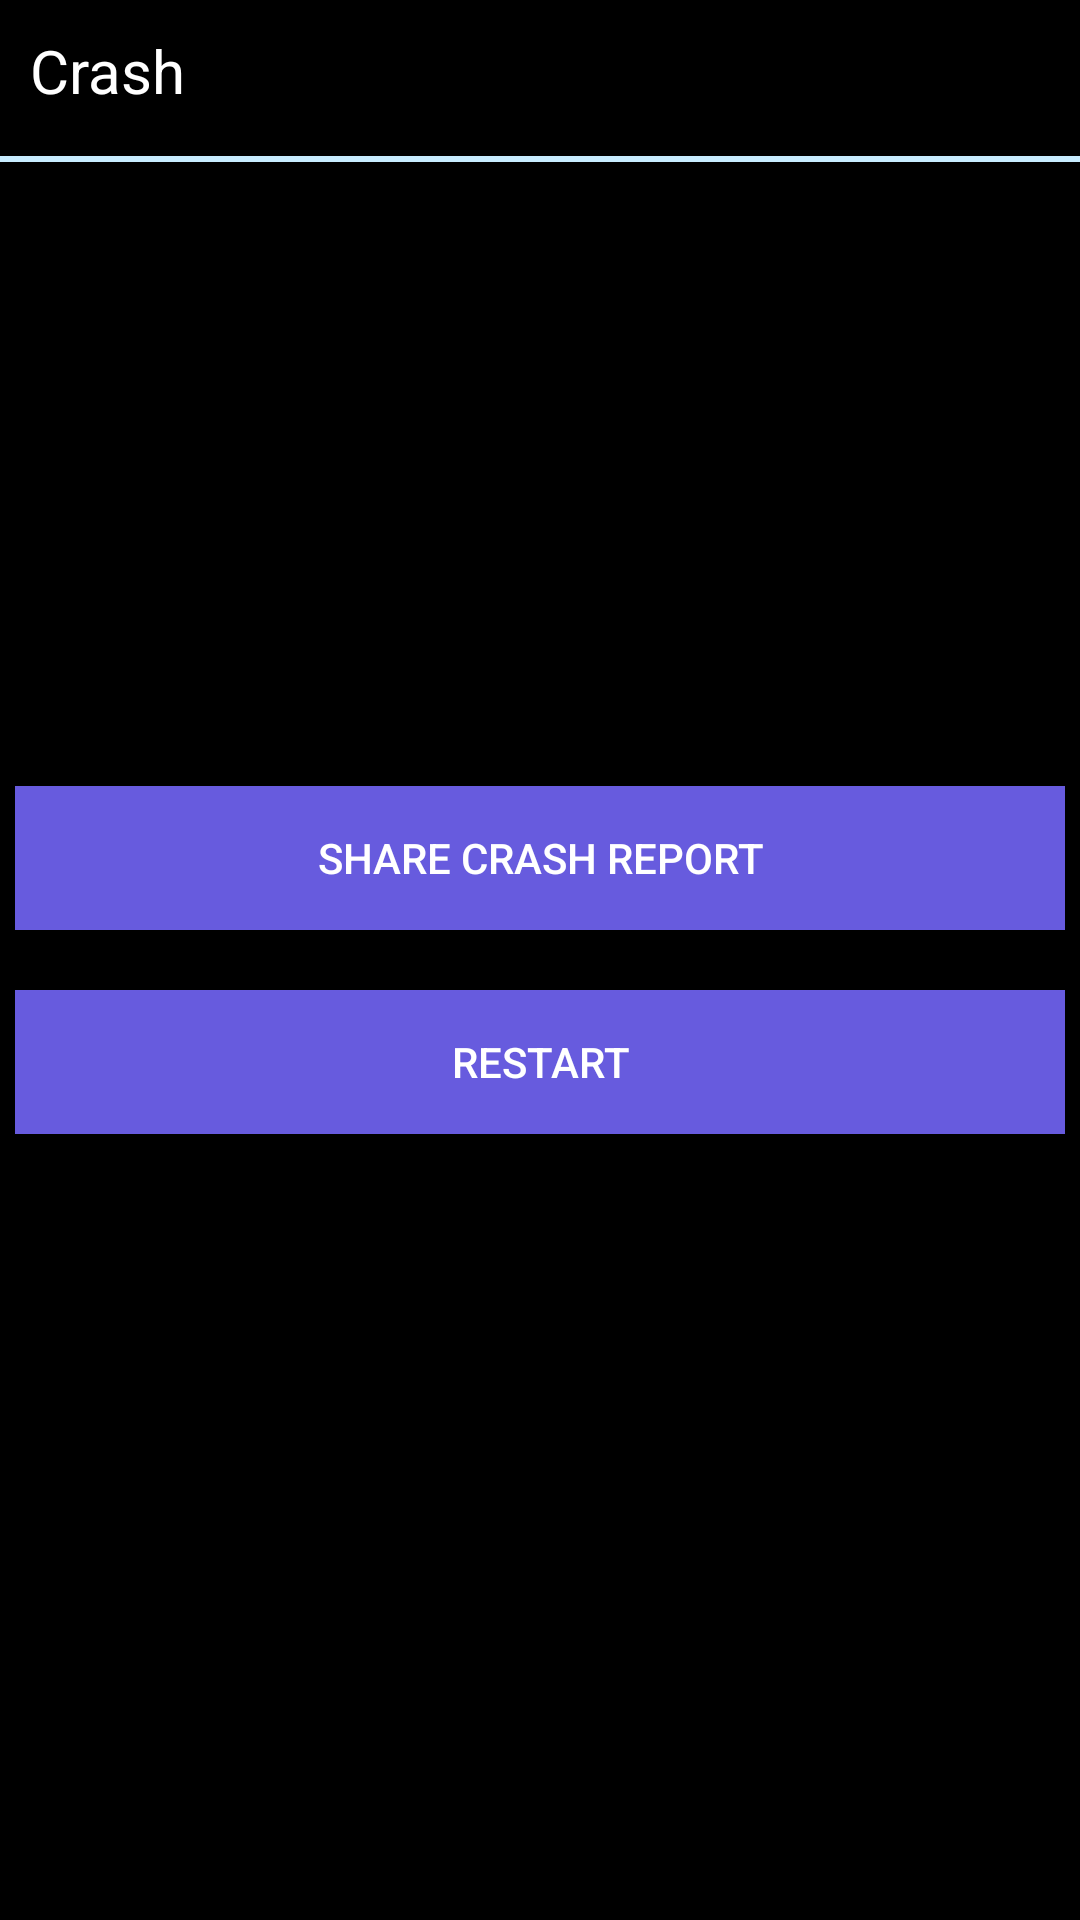

Here is an Android app screen rendered from its layout file. Give the layout XML and the strings, colors and styles it references.
<!-- AndroidManifest.xml: application theme AppTheme -->
<!-- res/layout/activity_exception_message.xml -->
<?xml version="1.0" encoding="utf-8"?>
<RelativeLayout xmlns:android="http://schemas.android.com/apk/res/android"
    xmlns:tools="http://schemas.android.com/tools"
    android:id="@+id/message_box_holder"
    android:layout_width="match_parent"
    android:layout_height="match_parent"
    android:background="#000000"
    android:gravity="left" >

    <RelativeLayout
        android:id="@+id/titleRL"
        android:layout_width="match_parent"
        android:layout_height="wrap_content" >

        <LinearLayout
            android:id="@+id/ll1"
            android:layout_width="match_parent"
            android:layout_height="wrap_content"
            android:orientation="horizontal"
            >

            <TextView
                android:id="@+id/title"
                android:layout_width="match_parent"
                android:layout_height="wrap_content"
                android:layout_weight="1"
                android:background="#000000"
                android:gravity="center_vertical"
                android:padding="10sp"
                android:text="Crash"
                android:textColor="#ffffff"
                android:textSize="20sp" />

            <Button
                android:id="@+id/btnShow"
                android:layout_width="match_parent"
                android:layout_height="wrap_content"
                android:layout_marginLeft="5dp"
                android:layout_marginRight="5dp"
                android:layout_marginBottom="5dp"
                android:layout_weight="1"
                android:background="@color/colorPrimaryDark"
                android:gravity="center"
                android:onClick="onClick"
                android:text="Show details"
                android:textColor="#ffffff"
                android:textSize="14sp"
                android:visibility="gone"/>

        </LinearLayout>

        <View
            android:id="@+id/border"
            android:layout_width="match_parent"
            android:layout_height="2dp"
            android:layout_below="@+id/ll1"
            android:background="#c7ecff"
            android:layout_marginTop="5dp" />
    </RelativeLayout>


    <ScrollView
        android:id="@+id/sv1"
        android:layout_width="match_parent"
        android:layout_height="match_parent"
        android:layout_above="@+id/linearLayout1"
        android:layout_below="@+id/titleRL"
        android:gravity="left|top"
        android:scrollbars="vertical"
        android:visibility="gone">

        <LinearLayout
            android:id="@+id/ll"
            android:layout_width="match_parent"
            android:layout_height="wrap_content"
            android:gravity="left|top"
            android:orientation="vertical" >

            <TextView
                android:id="@+id/tv1"
                android:layout_width="match_parent"
                android:layout_height="wrap_content"
                android:gravity="left|top"
                android:padding="20dp"
                android:singleLine="false"
                android:text="nirmaan_mitra_has_stopped_working_"
                android:textColor="#ffffff"
                android:textSize="14sp" />

            <TextView
                android:id="@+id/message"
                android:layout_width="match_parent"
                android:layout_height="wrap_content"
                android:gravity="left|top"
                android:padding="20dp"
                android:singleLine="false"
                android:text="message"
                android:textColor="#ffffff"
                android:textSize="14sp"
                android:visibility="gone" />
        </LinearLayout>
    </ScrollView>

    <RelativeLayout
        android:layout_width="match_parent"
        android:layout_height="wrap_content"
        android:layout_centerInParent="true">

        <Button
            android:id="@+id/btnShareCrashReport"
            android:layout_width="match_parent"
            android:layout_height="wrap_content"
            android:layout_marginLeft="5dp"
            android:layout_marginRight="5dp"
            android:layout_weight="0.5"
            android:background="@color/colorPrimaryDark"
            android:gravity="center"
            android:onClick="onClick"
            android:text="Share Crash Report"
            android:textColor="#ffffff"
            android:textSize="14sp" />

        <Button
            android:layout_below="@+id/btnShareCrashReport"
            android:id="@+id/btnRestart"
            android:layout_width="match_parent"
            android:layout_height="wrap_content"
            android:layout_marginLeft="5dp"
            android:layout_marginRight="5dp"
            android:layout_marginTop="20dp"
            android:layout_weight="0.5"
            android:background="@color/colorPrimaryDark"
            android:gravity="center"
            android:onClick="onClick"
            android:text="restart"
            android:textColor="#ffffff"
            android:textSize="14sp" />

    </RelativeLayout>




    <LinearLayout
        android:id="@+id/linearLayout1"
        android:layout_width="match_parent"
        android:layout_height="wrap_content"
        android:layout_alignParentBottom="true"
        android:layout_marginBottom="10dp"
        android:layout_marginLeft="5dp"
        android:layout_marginRight="5dp"
        android:orientation="horizontal" >


    </LinearLayout>

</RelativeLayout>
<!-- resources referenced by this layout -->
<resources>
  <color name="colorPrimaryDark">#675bde</color>
  <style name="AppTheme" parent="Theme.AppCompat.Light.NoActionBar">
          
          <item name="colorPrimary">@color/colorPrimary</item>
          <item name="colorPrimaryDark">@color/colorPrimaryDark</item>
          <item name="colorAccent">@color/colorAccent</item>
      </style>
  <color name="colorPrimary">#675bde</color>
  <color name="colorAccent">#D81B60</color>
</resources>
